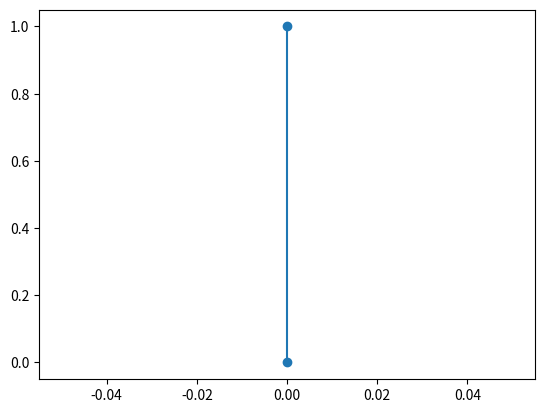

The matplotlib source for this figure:
import numpy as np
import matplotlib.pyplot as plt

input = [(0,0), (0,1)]

x, y = zip(*input)
# colors = np.random.rand(N)
# area = (30 * np.random.rand(N))**2  # 0 to 15 point radii

plt.scatter(x, y) # s=area, , c=colors
plt.plot(x, y)
plt.show()